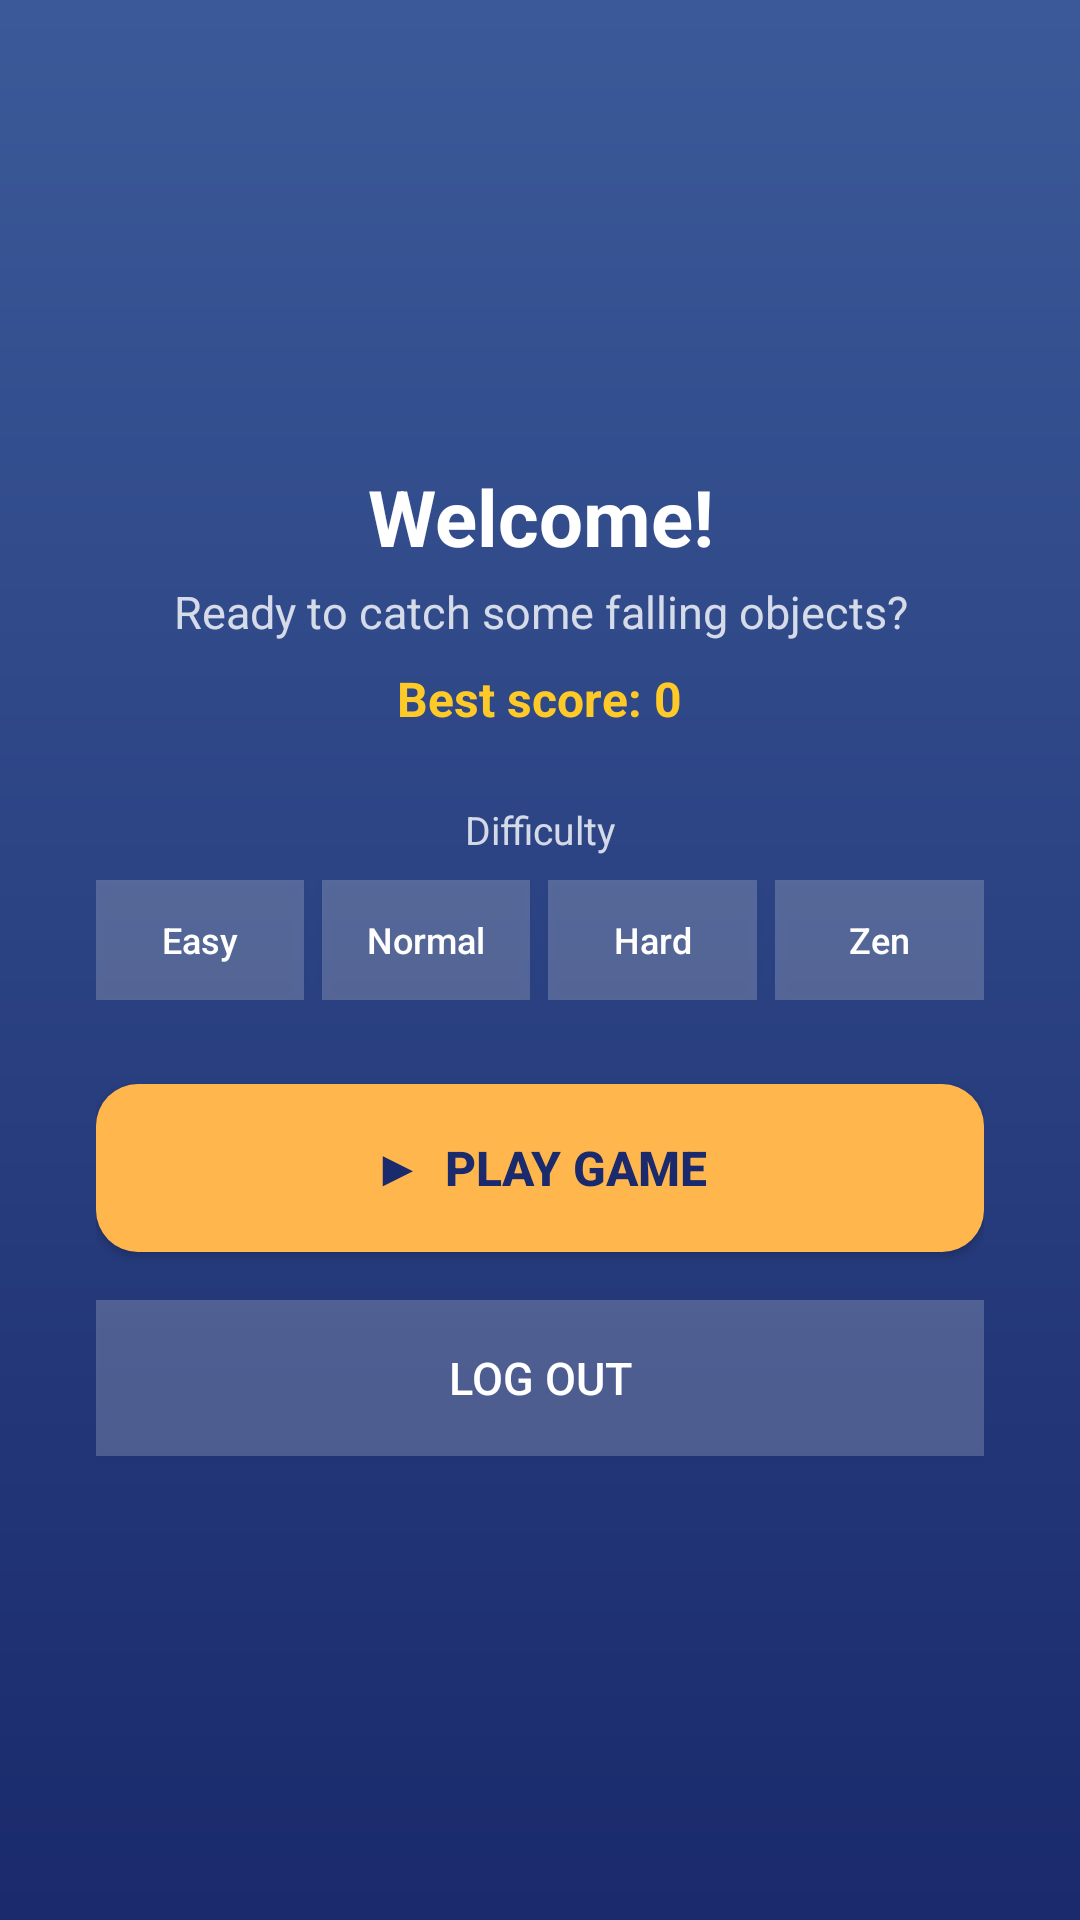

Android layout source for this screen:
<!-- AndroidManifest.xml: application theme Theme.CatchFallingObjects -->
<!-- res/layout/activity_home.xml -->
<?xml version="1.0" encoding="utf-8"?>
<LinearLayout xmlns:android="http://schemas.android.com/apk/res/android"
    android:layout_width="match_parent"
    android:layout_height="match_parent"
    android:background="@drawable/bg_screen_gradient"
    android:orientation="vertical"
    android:gravity="center"
    android:padding="32dp">

    <TextView
        android:id="@+id/tvWelcome"
        android:layout_width="wrap_content"
        android:layout_height="wrap_content"
        android:text="Welcome!"
        android:textColor="#FFFFFF"
        android:textSize="26sp"
        android:textStyle="bold"
        android:gravity="center"
        android:layout_marginBottom="4dp"/>

    <TextView
        android:layout_width="wrap_content"
        android:layout_height="wrap_content"
        android:text="Ready to catch some falling objects?"
        android:textColor="#CCFFFFFF"
        android:textSize="15sp"
        android:gravity="center"
        android:layout_marginBottom="8dp"/>

    <TextView
        android:id="@+id/tvHighScore"
        android:layout_width="wrap_content"
        android:layout_height="wrap_content"
        android:text="Best score: 0"
        android:textColor="#FFCA28"
        android:textSize="16sp"
        android:textStyle="bold"
        android:layout_marginBottom="24dp"/>

    <TextView
        android:layout_width="wrap_content"
        android:layout_height="wrap_content"
        android:text="Difficulty"
        android:textColor="#CCFFFFFF"
        android:textSize="13sp"
        android:layout_marginBottom="8dp"/>

    <LinearLayout
        android:layout_width="match_parent"
        android:layout_height="wrap_content"
        android:orientation="horizontal"
        android:layout_marginBottom="28dp">

        <Button
            android:id="@+id/btnDifficultyEasy"
            android:layout_width="0dp"
            android:layout_height="40dp"
            android:layout_weight="1"
            android:layout_marginEnd="6dp"
            android:text="Easy"
            android:textColor="#FFFFFF"
            android:textSize="12sp"
            android:textAllCaps="false"
            android:background="#33FFFFFF"
            android:elevation="0dp"
            android:padding="0dp"/>

        <Button
            android:id="@+id/btnDifficultyNormal"
            android:layout_width="0dp"
            android:layout_height="40dp"
            android:layout_weight="1"
            android:layout_marginEnd="6dp"
            android:text="Normal"
            android:textColor="#FFFFFF"
            android:textSize="12sp"
            android:textAllCaps="false"
            android:background="#33FFFFFF"
            android:elevation="0dp"
            android:padding="0dp"/>

        <Button
            android:id="@+id/btnDifficultyHard"
            android:layout_width="0dp"
            android:layout_height="40dp"
            android:layout_weight="1"
            android:layout_marginEnd="6dp"
            android:text="Hard"
            android:textColor="#FFFFFF"
            android:textSize="12sp"
            android:textAllCaps="false"
            android:background="#33FFFFFF"
            android:elevation="0dp"
            android:padding="0dp"/>

        <Button
            android:id="@+id/btnDifficultyZen"
            android:layout_width="0dp"
            android:layout_height="40dp"
            android:layout_weight="1"
            android:text="Zen"
            android:textColor="#FFFFFF"
            android:textSize="12sp"
            android:textAllCaps="false"
            android:background="#33FFFFFF"
            android:elevation="0dp"
            android:padding="0dp"/>

    </LinearLayout>

    <Button
        android:id="@+id/btnPlay"
        android:layout_width="match_parent"
        android:layout_height="56dp"
        android:text="▶  Play Game"
        android:textColor="#1A2A6C"
        android:textStyle="bold"
        android:textSize="16sp"
        android:background="@drawable/bg_button"
        android:elevation="0dp"
        android:layout_marginBottom="16dp"/>

    <Button
        android:id="@+id/btnLogout"
        android:layout_width="match_parent"
        android:layout_height="52dp"
        android:text="Log Out"
        android:textColor="#FFFFFF"
        android:textSize="15sp"
        android:background="#33FFFFFF"
        android:elevation="0dp"/>

</LinearLayout>
<!-- resources referenced by this layout -->
<resources>
  <!-- drawable bg_button (drawable) -->
  <?xml version="1.0" encoding="utf-8"?>
  <shape xmlns:android="http://schemas.android.com/apk/res/android" android:shape="rectangle">
      <solid android:color="#FFB74D"/>
      <corners android:radius="14dp"/>
  </shape>
  <!-- drawable bg_screen_gradient (drawable) -->
  <?xml version="1.0" encoding="utf-8"?>
  <shape xmlns:android="http://schemas.android.com/apk/res/android" android:shape="rectangle">
      <gradient
          android:startColor="#1A2A6C"
          android:endColor="#3B5998"
          android:angle="90"/>
  </shape>
  <style name="Theme.CatchFallingObjects" parent="Theme.MaterialComponents.DayNight.NoActionBar">
          <item name="android:statusBarColor">@color/sky_top</item>
          <item name="android:windowFullscreen">false</item>
      </style>
  <color name="sky_top">#1A2A6C</color>
</resources>
